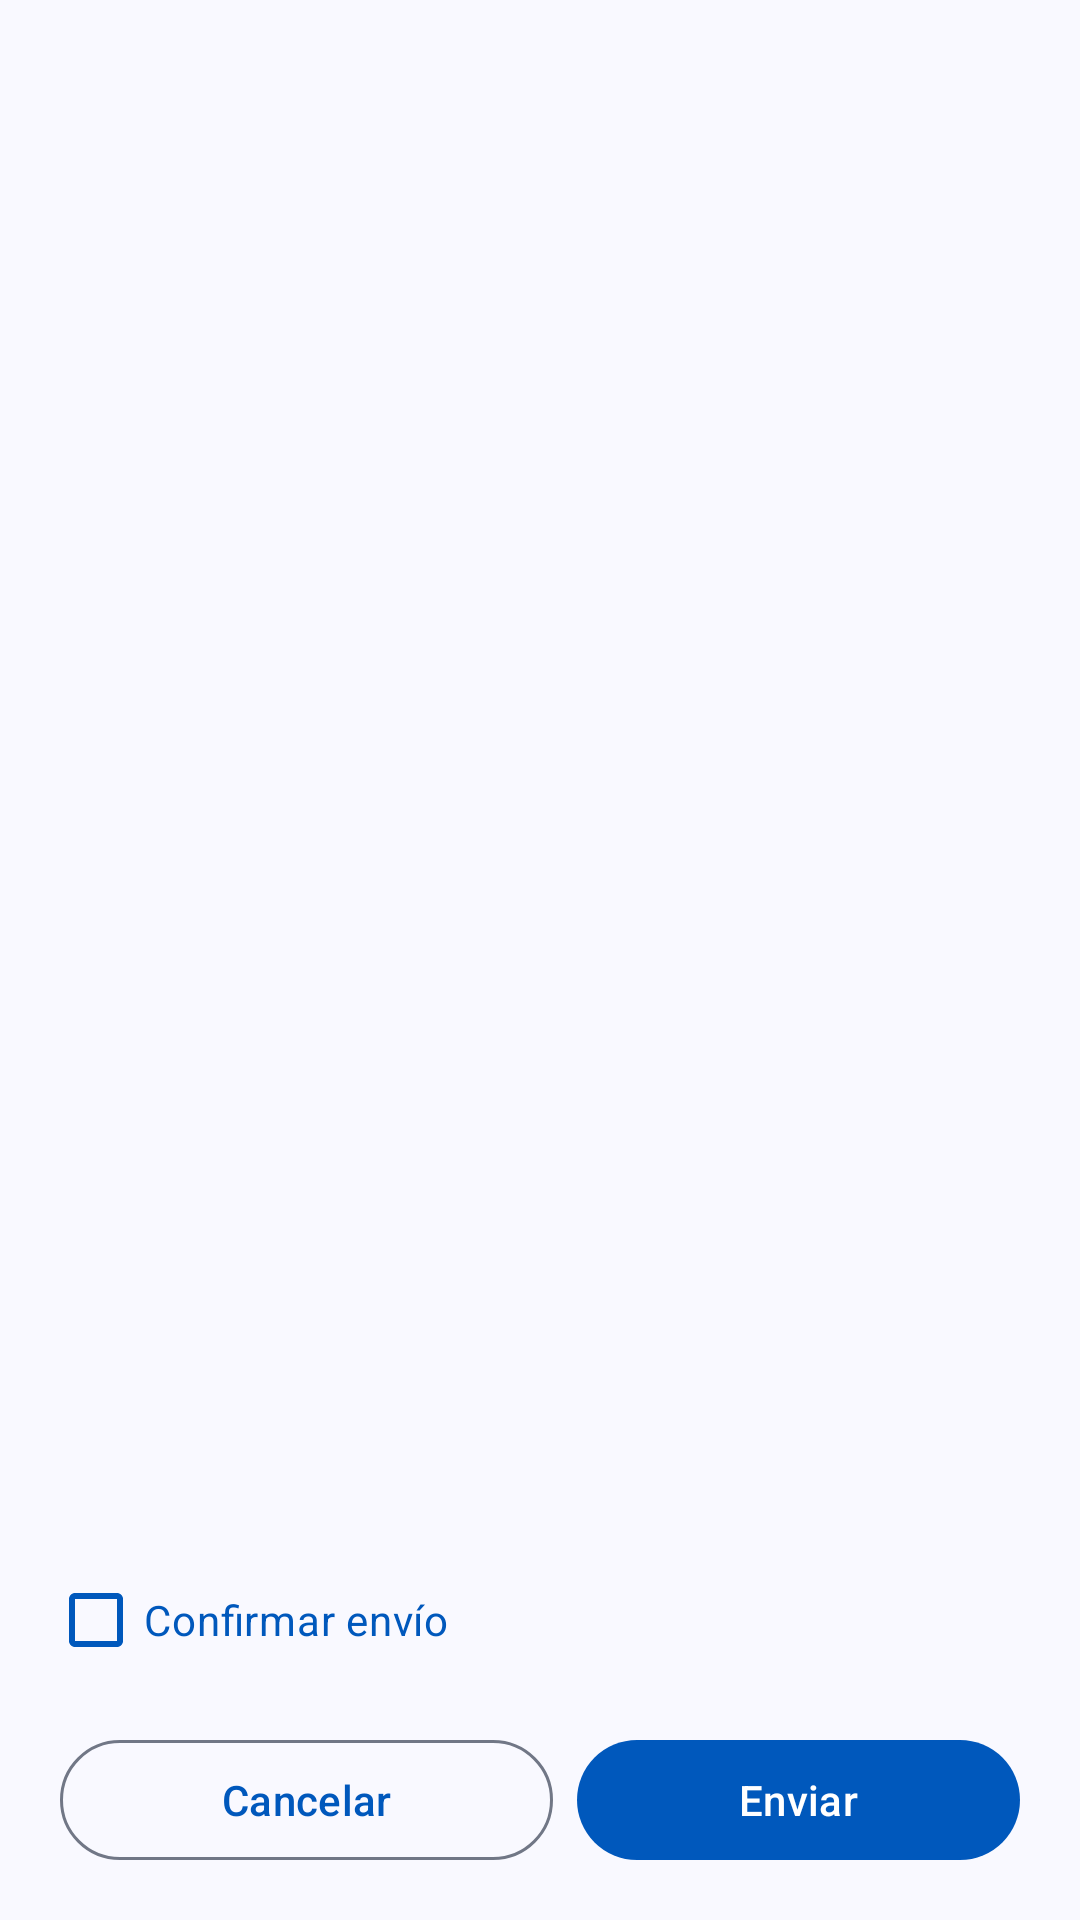

Layout XML and referenced resources for this Android screen:
<!-- AndroidManifest.xml: application theme Theme.EduConnet -->
<!-- res/layout/dialog_contact_options.xml -->
<?xml version="1.0" encoding="utf-8"?>
<LinearLayout xmlns:android="http://schemas.android.com/apk/res/android"
    xmlns:app="http://schemas.android.com/apk/res-auto"
    android:layout_width="match_parent"
    android:layout_height="wrap_content"
    android:orientation="vertical"
    android:padding="8dp">

    
    <ListView
        android:id="@+id/options_list"
        android:layout_width="match_parent"
        android:layout_height="0dp"
        android:layout_weight="1"
        android:divider="@android:color/transparent"
        android:dividerHeight="8dp"
        android:choiceMode="singleChoice" />

    

        <LinearLayout
            android:layout_width="match_parent"
            android:layout_height="wrap_content"
            android:orientation="vertical"
            android:padding="8dp">

            
            <com.google.android.material.checkbox.MaterialCheckBox
                android:id="@+id/confirm_checkbox"
                android:layout_width="match_parent"
                android:layout_height="wrap_content"
                android:layout_marginBottom="12dp"
                android:enabled="false"
                android:textColor="@color/md_theme_primary"
                android:text="Confirmar envío"
                app:buttonTint="?attr/colorPrimary" />

            
            <LinearLayout
                android:layout_width="match_parent"
                android:layout_height="wrap_content"
                android:orientation="horizontal"
                android:gravity="end"
                android:paddingHorizontal="4dp">

                
                <com.google.android.material.button.MaterialButton
                    android:id="@+id/btn_cancelar"
                    style="?attr/materialButtonOutlinedStyle"
                    android:layout_width="wrap_content"
                    android:layout_height="wrap_content"
                    android:layout_weight="1"
                    android:layout_marginEnd="8dp"
                    android:text="Cancelar"
                    app:iconGravity="textStart" />

                
                <com.google.android.material.button.MaterialButton
                    android:id="@+id/btn_enviar"
                    android:layout_width="wrap_content"
                    android:layout_height="wrap_content"
                    android:layout_weight="1"
                    android:text="Enviar"
                    app:icon="@drawable/ic_send"
                    app:iconGravity="textStart" />
            </LinearLayout>
        </LinearLayout>

</LinearLayout>
<!-- resources referenced by this layout -->
<resources>
  <color name="md_theme_primary">#0058BC</color>
  <style name="Theme.EduConnet" parent="Base.Theme.EduConnet" />
  <color name="md_theme_onPrimary">#FFFFFF</color>
  <color name="md_theme_primaryContainer">#0070EB</color>
  <color name="md_theme_onPrimaryContainer">#FEFCFF</color>
  <color name="md_theme_secondary">#0058BC</color>
  <color name="md_theme_onSecondary">#FFFFFF</color>
  <color name="md_theme_secondaryContainer">#0070EB</color>
  <color name="md_theme_onSecondaryContainer">#FEFCFF</color>
  <color name="md_theme_tertiary">#8C5000</color>
  <color name="md_theme_onTertiary">#FFFFFF</color>
  <color name="md_theme_tertiaryContainer">#FF9500</color>
  <color name="md_theme_onTertiaryContainer">#643700</color>
  <color name="md_theme_error">#BA1A1A</color>
  <color name="md_theme_onError">#FFFFFF</color>
  <color name="md_theme_errorContainer">#FFD6D6</color>
  <color name="md_theme_onErrorContainer">#93000A</color>
  <color name="md_theme_background">#F9F9FF</color>
  <color name="md_theme_onBackground">#181C23</color>
  <color name="md_theme_surface">#F9F9FF</color>
  <color name="md_theme_onSurface">#181C23</color>
  <color name="md_theme_surfaceVariant">#DDE2F4</color>
  <color name="md_theme_onSurfaceVariant">#414755</color>
  <color name="md_theme_outline">#717786</color>
  <color name="md_theme_outlineVariant">#C1C6D7</color>
  <color name="md_theme_inverseSurface">#2D3039</color>
  <color name="md_theme_inverseOnSurface">#EEF0FC</color>
  <color name="md_theme_inversePrimary">#ADC6FF</color>
  <color name="md_theme_primaryFixed">#D8E2FF</color>
  <color name="md_theme_onPrimaryFixed">#001A41</color>
  <color name="md_theme_primaryFixedDim">#ADC6FF</color>
  <color name="md_theme_onPrimaryFixedVariant">#004493</color>
  <color name="md_theme_secondaryFixed">#D8E2FF</color>
  <color name="md_theme_onSecondaryFixed">#001A41</color>
  <color name="md_theme_secondaryFixedDim">#ADC6FF</color>
  <color name="md_theme_onSecondaryFixedVariant">#004493</color>
  <color name="md_theme_tertiaryFixed">#FFDCBF</color>
  <color name="md_theme_onTertiaryFixed">#2D1600</color>
  <color name="md_theme_tertiaryFixedDim">#FFB874</color>
  <color name="md_theme_onTertiaryFixedVariant">#6A3B00</color>
  <color name="md_theme_surfaceDim">#D8D9E5</color>
  <color name="md_theme_surfaceBright">#F9F9FF</color>
  <color name="md_theme_surfaceContainerLowest">#FFFFFF</color>
  <color name="md_theme_surfaceContainerLow">#F1F3FE</color>
  <color name="md_theme_surfaceContainer">#ECEDF9</color>
  <color name="md_theme_surfaceContainerHigh">#E6E8F3</color>
  <color name="md_theme_surfaceContainerHighest">#E0E2ED</color>
</resources>
